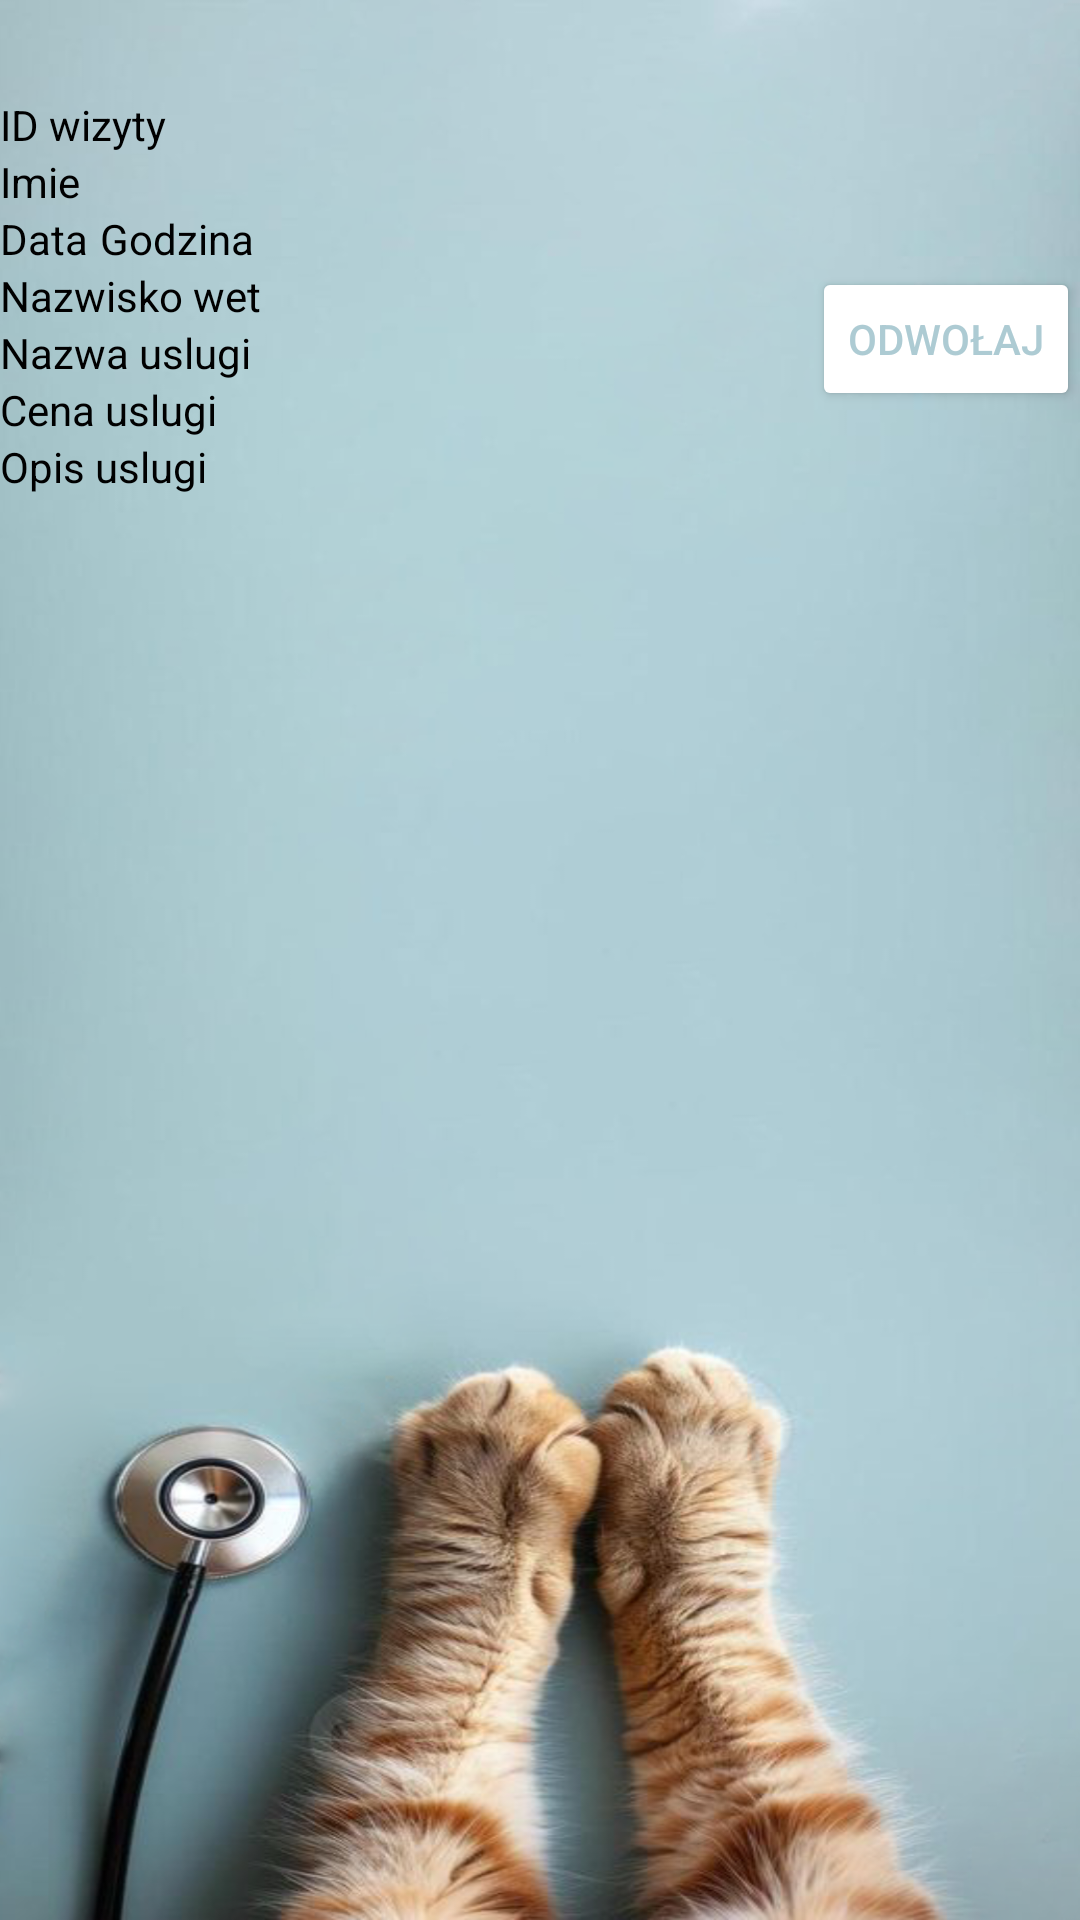

Produce the Android XML layout that renders to this screen, including the resource entries it uses.
<!-- AndroidManifest.xml: application theme Theme.Uaim -->
<!-- res/layout/appo_details_view.xml -->
<?xml version="1.0" encoding="utf-8"?>
<androidx.constraintlayout.widget.ConstraintLayout xmlns:android="http://schemas.android.com/apk/res/android"
    xmlns:app="http://schemas.android.com/apk/res-auto"
    xmlns:tools="http://schemas.android.com/tools"
    android:id="@+id/relativeLayout"
    android:layout_width="match_parent"
    android:layout_height="match_parent"
    android:background="@drawable/background2">

    <TextView
        android:id="@+id/textViewIDW"
        android:layout_width="wrap_content"
        android:layout_height="wrap_content"
        android:layout_marginTop="32dp"
        android:text="ID wizyty"
        app:layout_constraintStart_toStartOf="parent"
        app:layout_constraintTop_toTopOf="parent" />

    <TextView
        android:id="@+id/textViewData"
        android:layout_width="wrap_content"
        android:layout_height="wrap_content"
        android:text="Data"
        app:layout_constraintStart_toStartOf="parent"
        app:layout_constraintTop_toBottomOf="@+id/textViewImiePupila" />

    <TextView
        android:id="@+id/textViewTime"
        android:layout_width="wrap_content"
        android:layout_height="wrap_content"
        android:layout_marginStart="4dp"
        android:text="Godzina"
        app:layout_constraintStart_toEndOf="@+id/textViewData"
        app:layout_constraintTop_toTopOf="@+id/textViewData" />

    <TextView
        android:id="@+id/textViewImiePupila"
        android:layout_width="wrap_content"
        android:layout_height="wrap_content"
        android:text="Imie"
        app:layout_constraintStart_toStartOf="parent"
        app:layout_constraintTop_toBottomOf="@+id/textViewIDW" />

    <TextView
        android:id="@+id/textViewNU"
        android:layout_width="wrap_content"
        android:layout_height="wrap_content"
        android:text="Nazwa uslugi"
        app:layout_constraintStart_toStartOf="parent"
        app:layout_constraintTop_toBottomOf="@+id/textViewNazWet" />

    <TextView
        android:id="@+id/textViewOU"
        android:layout_width="wrap_content"
        android:layout_height="wrap_content"
        android:text="Opis uslugi"
        app:layout_constraintStart_toStartOf="parent"
        app:layout_constraintTop_toBottomOf="@+id/textViewCU" />

    <TextView
        android:id="@+id/textViewCU"
        android:layout_width="wrap_content"
        android:layout_height="wrap_content"
        android:text="Cena uslugi"
        app:layout_constraintStart_toStartOf="parent"
        app:layout_constraintTop_toBottomOf="@+id/textViewNU" />

    <TextView
        android:id="@+id/textViewNazWet"
        android:layout_width="wrap_content"
        android:layout_height="wrap_content"
        android:text="Nazwisko wet"
        app:layout_constraintStart_toStartOf="parent"
        app:layout_constraintTop_toBottomOf="@+id/textViewTime" />

    <Button
        android:id="@+id/buttonODW"
        android:layout_width="wrap_content"
        android:layout_height="wrap_content"
        android:text="Odwołaj"
        android:textColor="@color/button_text"
        app:layout_constraintEnd_toEndOf="parent"
        app:layout_constraintTop_toBottomOf="@+id/textViewTime" />


</androidx.constraintlayout.widget.ConstraintLayout>
<!-- resources referenced by this layout -->
<resources>
  <color name="button_text">#ADCBD3</color>
  <!-- drawable background2: png bitmap (drawable, 954228 bytes) -->
  <style name="Theme.Uaim" parent="Theme.AppCompat">
          
          <item name="colorPrimary">@color/white</item>
          <item name="colorPrimaryVariant">@color/white</item>
          <item name="colorOnPrimary">@color/black</item>
  
          
          <item name="colorSecondary">@color/teal_200</item>
          <item name="colorSecondaryVariant">@color/teal_700</item>
          <item name="colorOnSecondary">@color/black</item>
  
          
          <item name="android:statusBarColor">?attr/colorPrimaryVariant</item>
  
          
          <item name="android:textColor">@android:color/black</item> 
          <item name="android:textColorPrimary">@android:color/black</item> 
          <item name="android:textColorSecondary">@android:color/black</item> 
          <item name="android:textColorTertiary">@android:color/black</item> 
  
          
          <item name="colorButtonNormal">@android:color/white</item> 
          <item name="colorControlNormal">@android:color/white</item> 
          <item name="colorControlActivated">@android:color/white</item> 
          <item name="colorControlHighlight">@android:color/white</item> 
      </style>
  <color name="white">#FFFFFFFF</color>
  <color name="black">#FF000000</color>
  <color name="teal_200">#FF03DAC5</color>
  <color name="teal_700">#FF018786</color>
</resources>
